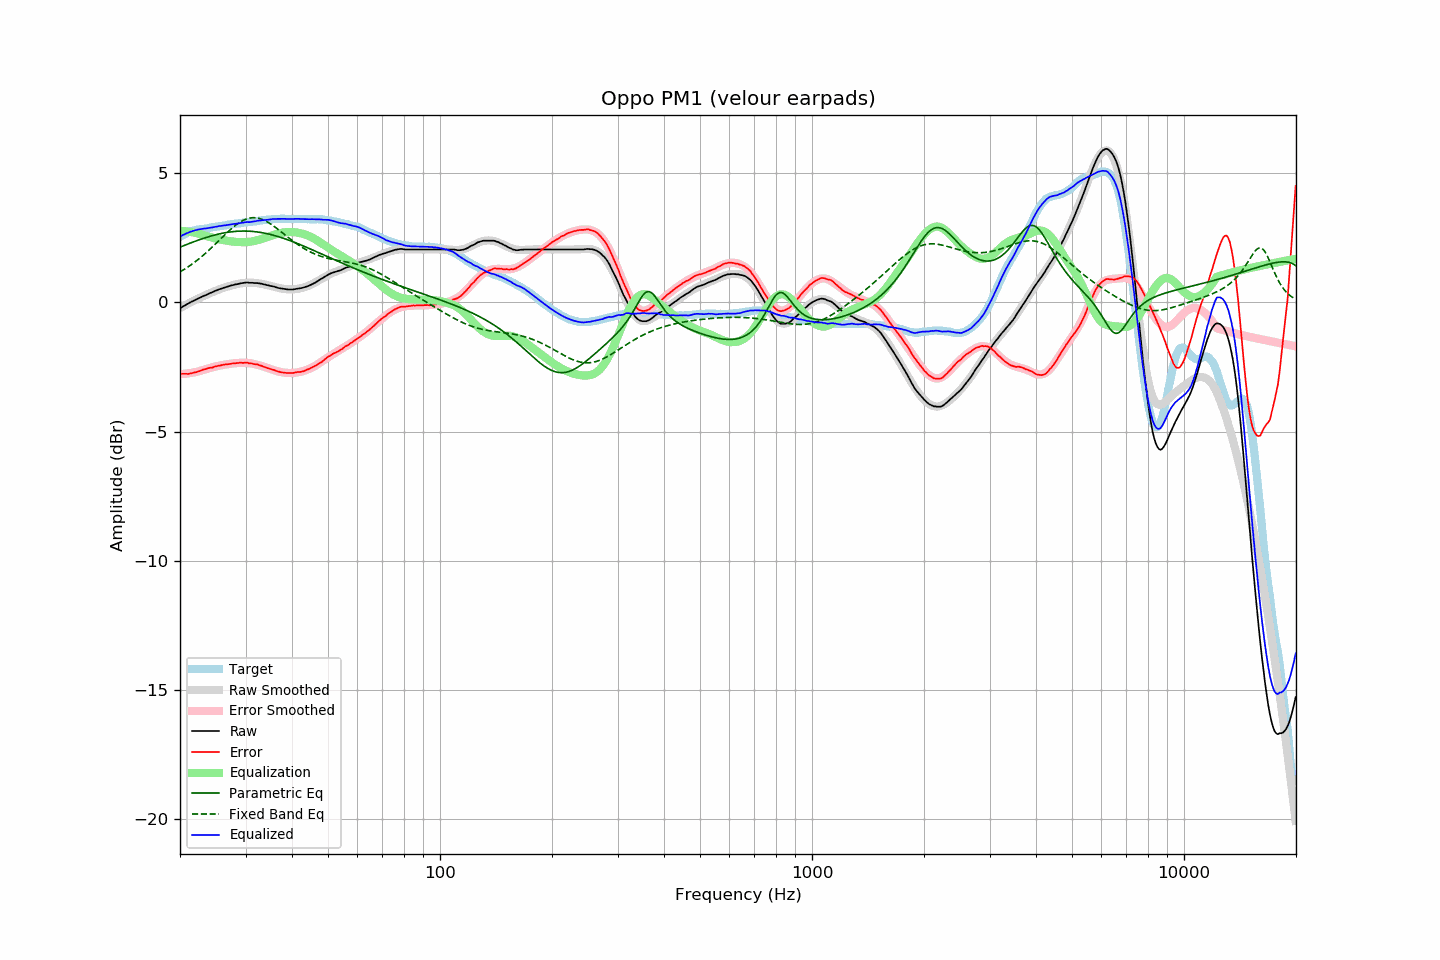

Values plotted in this chart, from the file beside it:
frequency, raw, error, smoothed, error_smoothed, equalization, parametric_eq, fixed_band_eq, equalized_raw, equalized_smoothed, target
20.00, -0.22, -2.75, -0.22, -2.78, 2.78, 2.14, 1.18, 2.56, 2.56, 2.54
20.20, -0.19, -2.76, -0.18, -2.77, 2.77, 2.17, 1.22, 2.59, 2.59, 2.58
20.40, -0.15, -2.76, -0.15, -2.77, 2.77, 2.19, 1.26, 2.62, 2.62, 2.62
20.61, -0.12, -2.76, -0.11, -2.76, 2.76, 2.22, 1.30, 2.64, 2.65, 2.65
20.81, -0.08, -2.76, -0.08, -2.75, 2.75, 2.24, 1.34, 2.68, 2.68, 2.69
21.02, -0.05, -2.77, -0.05, -2.75, 2.75, 2.27, 1.38, 2.70, 2.70, 2.73
21.23, -0.01, -2.75, -0.01, -2.74, 2.74, 2.29, 1.42, 2.73, 2.72, 2.75
21.44, 0.02, -2.74, 0.02, -2.73, 2.73, 2.32, 1.46, 2.75, 2.75, 2.77
21.66, 0.05, -2.73, 0.05, -2.72, 2.72, 2.34, 1.51, 2.77, 2.77, 2.78
21.87, 0.08, -2.71, 0.08, -2.70, 2.70, 2.36, 1.56, 2.79, 2.79, 2.79
22.09, 0.11, -2.70, 0.11, -2.69, 2.69, 2.39, 1.60, 2.81, 2.81, 2.81
22.31, 0.14, -2.68, 0.14, -2.68, 2.68, 2.41, 1.65, 2.82, 2.82, 2.82
22.54, 0.17, -2.66, 0.17, -2.66, 2.66, 2.43, 1.70, 2.83, 2.83, 2.83
22.76, 0.20, -2.64, 0.20, -2.64, 2.64, 2.45, 1.75, 2.84, 2.84, 2.84
22.99, 0.23, -2.61, 0.23, -2.62, 2.62, 2.47, 1.80, 2.85, 2.85, 2.84
23.22, 0.26, -2.59, 0.26, -2.60, 2.60, 2.49, 1.86, 2.86, 2.86, 2.85
23.45, 0.28, -2.58, 0.29, -2.58, 2.58, 2.51, 1.91, 2.87, 2.87, 2.86
23.69, 0.31, -2.56, 0.32, -2.56, 2.56, 2.53, 1.97, 2.88, 2.88, 2.87
23.92, 0.34, -2.54, 0.35, -2.54, 2.54, 2.55, 2.03, 2.89, 2.89, 2.88
24.16, 0.37, -2.53, 0.37, -2.53, 2.53, 2.57, 2.08, 2.90, 2.90, 2.90
24.40, 0.39, -2.53, 0.40, -2.51, 2.51, 2.59, 2.14, 2.90, 2.91, 2.92
24.65, 0.42, -2.50, 0.42, -2.49, 2.49, 2.60, 2.20, 2.92, 2.92, 2.92
24.89, 0.45, -2.48, 0.45, -2.48, 2.48, 2.62, 2.26, 2.93, 2.93, 2.93
25.14, 0.47, -2.47, 0.47, -2.47, 2.47, 2.64, 2.32, 2.94, 2.94, 2.94
25.39, 0.50, -2.44, 0.50, -2.45, 2.45, 2.65, 2.39, 2.96, 2.95, 2.95
25.65, 0.52, -2.44, 0.52, -2.44, 2.44, 2.66, 2.45, 2.96, 2.96, 2.97
25.91, 0.54, -2.42, 0.54, -2.43, 2.43, 2.68, 2.51, 2.97, 2.97, 2.97
26.16, 0.56, -2.41, 0.57, -2.42, 2.42, 2.69, 2.57, 2.98, 2.98, 2.98
26.43, 0.58, -2.40, 0.59, -2.40, 2.40, 2.70, 2.63, 2.99, 2.99, 2.99
26.69, 0.60, -2.39, 0.61, -2.39, 2.39, 2.71, 2.69, 3.00, 3.00, 3.00
26.96, 0.62, -2.39, 0.62, -2.38, 2.38, 2.72, 2.75, 3.01, 3.01, 3.01
27.23, 0.64, -2.38, 0.64, -2.38, 2.38, 2.73, 2.80, 3.02, 3.02, 3.02
27.50, 0.66, -2.37, 0.66, -2.37, 2.37, 2.74, 2.86, 3.03, 3.03, 3.03
27.77, 0.67, -2.36, 0.68, -2.36, 2.36, 2.75, 2.91, 3.03, 3.04, 3.03
28.05, 0.69, -2.36, 0.69, -2.35, 2.35, 2.75, 2.96, 3.05, 3.05, 3.05
28.33, 0.70, -2.35, 0.71, -2.35, 2.35, 2.76, 3.01, 3.05, 3.05, 3.05
28.62, 0.71, -2.35, 0.72, -2.34, 2.34, 2.76, 3.06, 3.06, 3.06, 3.06
28.90, 0.73, -2.34, 0.73, -2.34, 2.34, 2.76, 3.10, 3.07, 3.07, 3.07
29.19, 0.74, -2.33, 0.74, -2.34, 2.34, 2.77, 3.14, 3.08, 3.08, 3.07
29.48, 0.75, -2.34, 0.75, -2.34, 2.34, 2.77, 3.17, 3.09, 3.09, 3.10
29.78, 0.76, -2.33, 0.76, -2.34, 2.34, 2.77, 3.20, 3.10, 3.09, 3.10
30.08, 0.77, -2.33, 0.76, -2.34, 2.34, 2.77, 3.23, 3.11, 3.10, 3.11
30.38, 0.77, -2.33, 0.77, -2.34, 2.34, 2.76, 3.25, 3.12, 3.11, 3.10
30.68, 0.76, -2.36, 0.77, -2.35, 2.35, 2.76, 3.27, 3.11, 3.12, 3.12
30.99, 0.76, -2.36, 0.77, -2.36, 2.36, 2.76, 3.28, 3.12, 3.13, 3.12
31.30, 0.76, -2.37, 0.77, -2.37, 2.37, 2.75, 3.28, 3.13, 3.13, 3.13
31.61, 0.75, -2.39, 0.76, -2.38, 2.38, 2.75, 3.29, 3.13, 3.14, 3.14
31.93, 0.75, -2.39, 0.76, -2.39, 2.39, 2.74, 3.28, 3.15, 3.15, 3.15
32.24, 0.75, -2.39, 0.75, -2.41, 2.41, 2.73, 3.27, 3.16, 3.16, 3.15
32.57, 0.74, -2.42, 0.74, -2.43, 2.43, 2.72, 3.26, 3.17, 3.17, 3.17
32.89, 0.73, -2.44, 0.73, -2.44, 2.44, 2.72, 3.24, 3.18, 3.17, 3.17
33.22, 0.72, -2.46, 0.72, -2.46, 2.46, 2.70, 3.22, 3.19, 3.18, 3.18
33.55, 0.70, -2.49, 0.71, -2.48, 2.48, 2.69, 3.20, 3.19, 3.19, 3.19
33.89, 0.69, -2.51, 0.69, -2.50, 2.50, 2.68, 3.17, 3.20, 3.20, 3.20
34.23, 0.67, -2.53, 0.68, -2.53, 2.53, 2.67, 3.13, 3.20, 3.20, 3.21
34.57, 0.66, -2.55, 0.66, -2.55, 2.55, 2.65, 3.10, 3.21, 3.21, 3.22
34.92, 0.64, -2.57, 0.65, -2.57, 2.57, 2.64, 3.06, 3.21, 3.22, 3.21
35.27, 0.63, -2.59, 0.63, -2.59, 2.59, 2.62, 3.02, 3.23, 3.22, 3.22
35.62, 0.62, -2.61, 0.62, -2.61, 2.61, 2.61, 2.97, 3.24, 3.23, 3.23
35.97, 0.60, -2.62, 0.60, -2.63, 2.63, 2.59, 2.93, 3.24, 3.23, 3.23
... 635 more rows
